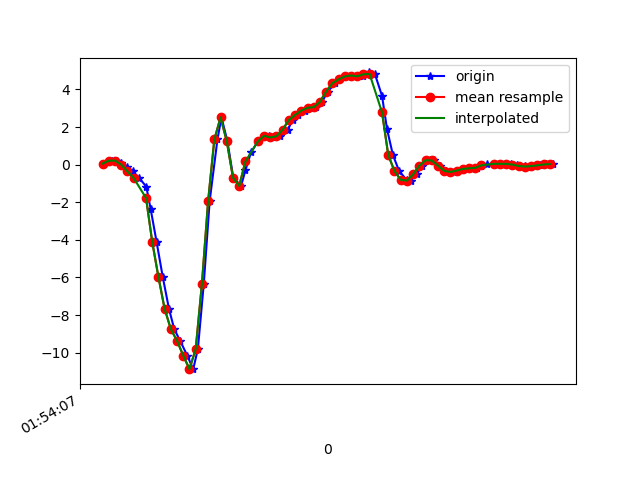

Source data for this figure (header and first rows):
1617760447261, 456083959870777, 0.05811293, -0.11048878, -0.057324313
1617760447291, 456083978893193, 0.2108, -0.1056, -0.116
1617760447306, 456083997940425, 0.2169, 0.03978, -0.1184
1617760447321, 456084016962857, 0.1058, -0.08117, -0.105
1617760447339, 456084035985273, -0.1019, 0.06911, -0.1551
1617760447357, 456084054850233, -0.3573, -0.08361, -0.06832
1617760447378, 456084073882537, -0.7079, -0.5308, 0.04041
1617760447401, 456084092890057, -1.172, -0.4685, 0.3727
1617760447415, 456084111897609, -2.367, -1.133, 0.8419
1617760447434, 456084130905161, -4.106, -1.844, 1.179
1617760447454, 456084149937481, -5.981, -2.603, 1.372
1617760447474, 456084169105993, -7.674, -3.993, 1.234
1617760447491, 456084188123945, -8.754, -4.835, 0.8541
1617760447510, 456084207166665, -9.372, -5.16, 0.4253
1617760447533, 456084226184617, -10.16, -5.892, -0.232
1617760447552, 456084245202601, -10.88, -5.847, -1.224
1617760447567, 456084264293481, -9.801, -5.139, -2.012
1617760447586, 456084283340041, -6.332, -4.727, -2.34
1617760447605, 456084302361801, -1.927, -4.07, -2.365
1617760447630, 456084321383593, 1.341, -3.28, -2.225
1617760447643, 456084340430153, 2.514, -2.567, -1.668
1617760447662, 456084359376617, 1.247, -2.047, -1.15
1617760447681, 456084378395113, -0.6896, -1.627, -0.7965
1617760447706, 456084397438377, -1.133, -1.175, -0.5582
1617760447720, 456084416456809, -0.3072, -0.5454, -0.4043
1617760447738, 456084435475241, 0.6482, 0.1314, -0.1538
1617760447760, 456084454493737, 1.236, 0.7044, 0.1931
1617760447780, 456084473556713, 1.529, 1.174, 0.5352
1617760447795, 456084492601577, 1.544, 1.567, 0.7759
1617760447814, 456084511621737, 1.446, 1.867, 0.9274
1617760447833, 456084530641769, 1.512, 2.095, 0.997
1617760447857, 456084549661865, 1.864, 2.288, 1.065
1617760447872, 456084568743529, 2.379, 2.687, 1.123
1617760447890, 456084587764841, 2.643, 3.032, 1.09
1617760447911, 456084606786089, 2.878, 2.913, 0.9567
1617760447931, 456084625807401, 3.024, 2.864, 0.815
1617760447948, 456084644853481, 3.061, 2.989, 0.7026
1617760447967, 456084663908201, 3.343, 2.963, 0.5548
1617760447985, 456084682955241, 3.892, 2.773, 0.3239
1617760448010, 456084701977449, 4.334, 2.737, 0.09051
1617760448024, 456084720999785, 4.537, 2.96, -0.1111
1617760448042, 456084740046825, 4.692, 2.984, -0.3224
1617760448062, 456084759081961, 4.742, 2.736, -0.5375
1617760448086, 456084778129321, 4.699, 2.438, -0.739
1617760448100, 456084797151913, 4.712, 2.217, -0.9064
1617760448119, 456084816174505, 4.906, 2.188, -1.002
1617760448137, 456084835221929, 4.82, 2.339, -0.9895
1617760448160, 456084854244521, 3.657, 2.199, -0.9419
1617760448176, 456084873283113, 1.9, 1.627, -0.8172
1617760448195, 456084892305449, 0.5163, 1.196, -0.6095
1617760448215, 456084911352617, -0.3377, 0.9219, -0.4226
1617760448239, 456084930375081, -0.8069, 0.7337, -0.2614
1617760448252, 456084949535325, -0.8484, 0.5358, -0.1392
1617760448271, 456084968580701, -0.5124, 0.4344, -0.09886
1617760448290, 456084987602909, -0.05184, 0.4283, -0.1172
1617760448314, 456085006625245, 0.2389, 0.4026, -0.1135
1617760448328, 456085025672413, 0.223, 0.344, -0.08665
1617760448347, 456085044694877, -0.05184, 0.2756, -0.0561
1617760448366, 456085063699549, -0.3267, 0.1693, -0.03778
1617760448391, 456085082746333, -0.3878, 0.1241, -0.03167
1617760448404, 456085101768413, -0.3157, 0.09232, -0.04266
... 16 more rows
